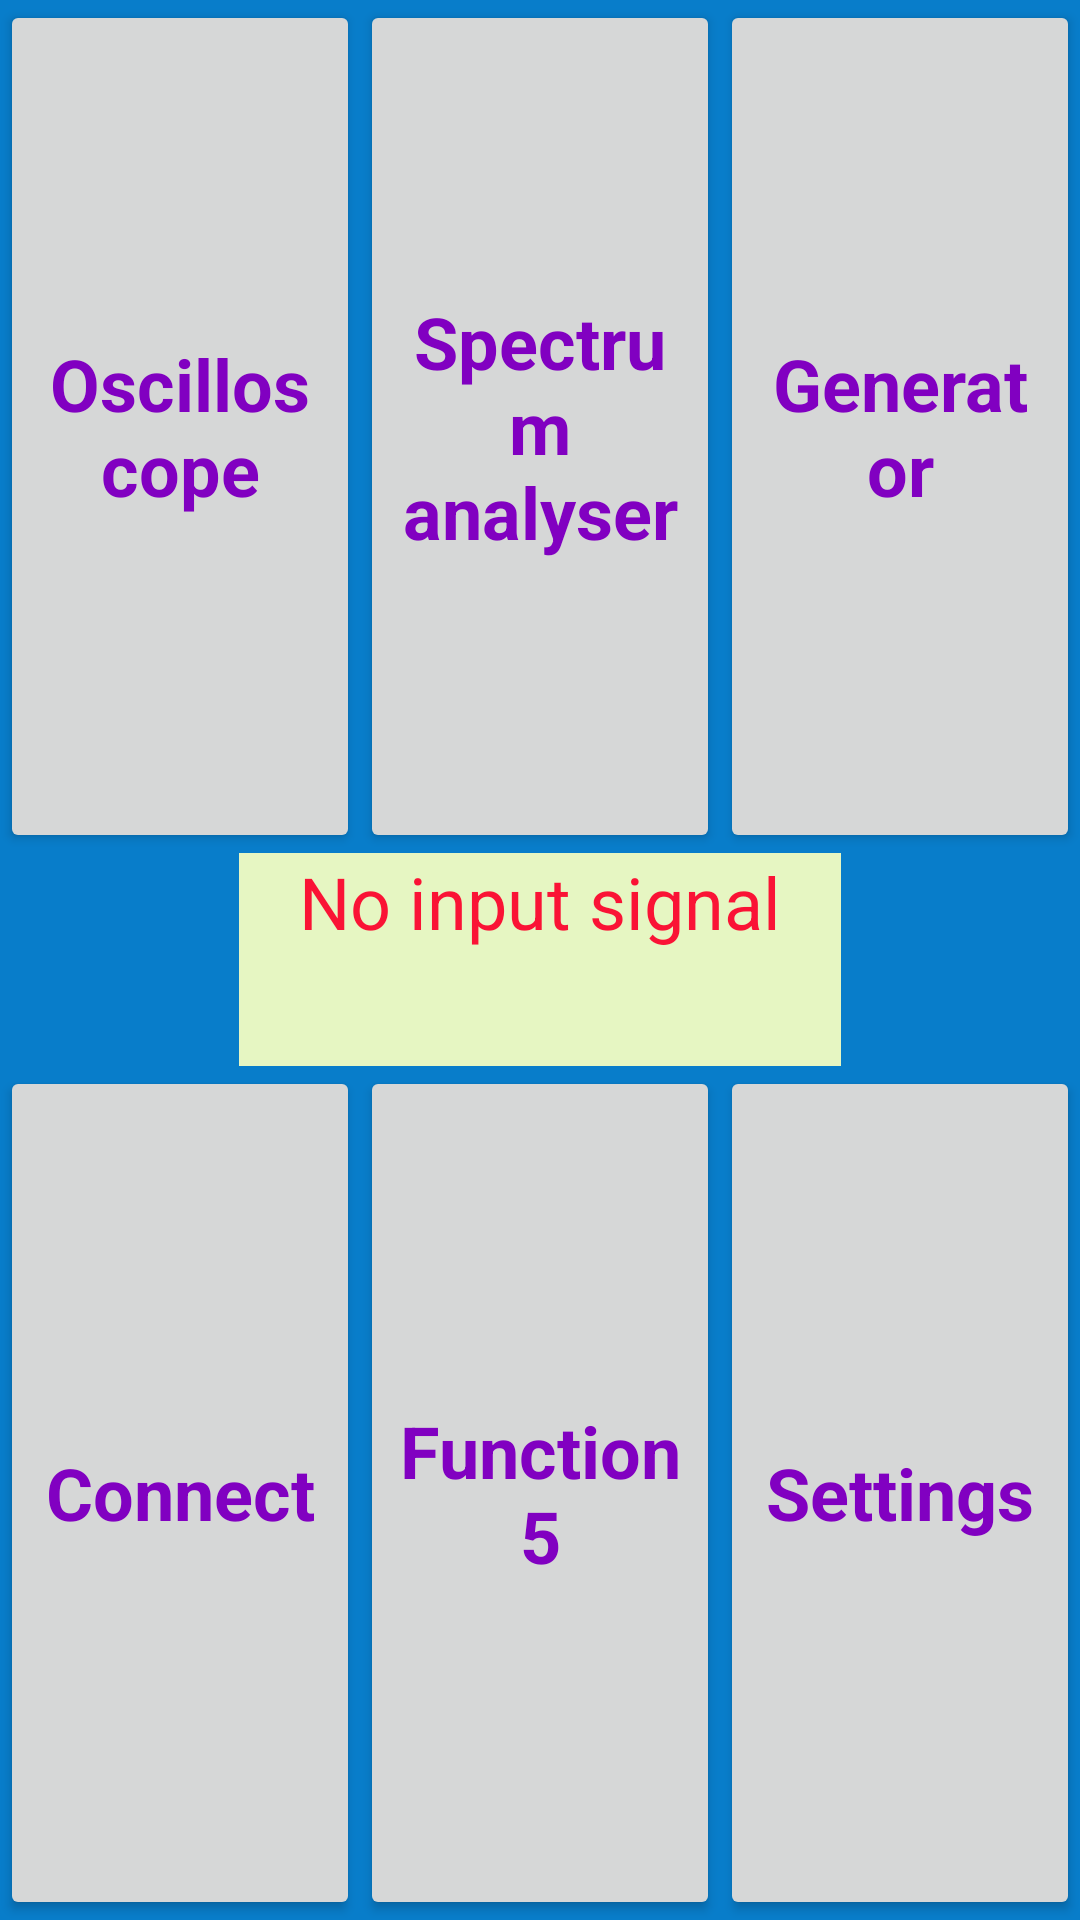

This screen was rendered from an Android layout file. Write that file and the resources it references.
<!-- AndroidManifest.xml: application theme AppTheme -->
<!-- res/layout/activity_main.xml -->
<?xml version="1.0" encoding="utf-8"?>
<androidx.constraintlayout.widget.ConstraintLayout xmlns:android="http://schemas.android.com/apk/res/android"
    xmlns:app="http://schemas.android.com/apk/res-auto"
    xmlns:tools="http://schemas.android.com/tools"
    android:layout_width="match_parent"
    android:layout_height="match_parent"
    android:background="#84b1c1"
    tools:context=".MainActivity">

    <LinearLayout
        android:layout_width="match_parent"
        android:layout_height="match_parent"
        android:background="#087DCA"
        android:orientation="vertical">

        <LinearLayout
            android:layout_width="match_parent"
            android:layout_height="0dp"
            android:layout_weight="4"
            android:orientation="horizontal">

            <Button
                android:id="@+id/button_up_left"
                android:onClick="oscilloscopeStart"
                android:layout_width="0dp"
                android:layout_height="match_parent"
                android:layout_weight="1"
                android:text="@string/button_up_left"
                android:textAppearance="@style/textAppearance_button_p1" />

            <Button
                android:id="@+id/button_up_middle"
                android:onClick="analyserStart"
                android:layout_width="0dp"
                android:layout_height="match_parent"
                android:layout_weight="1"
                android:text="@string/button_up_middle"
                android:textAppearance="@style/textAppearance_button_p1" />

            <Button
                android:id="@+id/button_up_right"
                android:layout_width="0dp"
                android:layout_height="match_parent"
                android:layout_weight="1"
                android:text="@string/button_up_right"
                android:textAppearance="@style/textAppearance_button_p1" />
        </LinearLayout>

        <TextView
            android:id="@+id/text_signal_status"
            android:layout_width="wrap_content"
            android:layout_height="0dp"
            android:layout_gravity="center"
            android:layout_marginVertical="0dp"
            android:layout_weight="1"
            android:background="@color/warning_background"
            android:clickable="true"
            android:focusable="true"
            android:paddingLeft="20dp"
            android:paddingRight="20dp"
            android:text="@string/no_input_signal"
            android:textAppearance="@style/textAppearance_warning" />

        <LinearLayout
            android:layout_width="match_parent"
            android:layout_height="0dp"
            android:layout_weight="4"
            android:orientation="horizontal">

            <Button
                android:id="@+id/button_down_left"
                android:layout_width="0dp"
                android:layout_height="match_parent"
                android:layout_weight="1"
                android:text="@string/button_down_left"
                android:textAppearance="@style/textAppearance_button_p1" />

            <Button
                android:id="@+id/button_down_middle"
                android:onClick="function5"
                android:layout_width="0dp"
                android:layout_height="match_parent"
                android:layout_weight="1"
                android:text="@string/button_down_middle"
                android:textAppearance="@style/textAppearance_button_p1" />

            <Button
                android:id="@+id/button_down_right"
                android:layout_width="0dp"
                android:layout_height="match_parent"
                android:layout_weight="1"
                android:text="@string/button_down_right"
                android:textAppearance="@style/textAppearance_button_p1" />
        </LinearLayout>
    </LinearLayout>

</androidx.constraintlayout.widget.ConstraintLayout>
<!-- resources referenced by this layout -->
<resources>
  <color name="warning_background">#E6F6C2</color>
  <string name="button_down_left">Connect</string>
  <string name="button_down_middle">Function 5</string>
  <string name="button_down_right">Settings</string>
  <string name="button_up_left">Oscilloscope</string>
  <string name="button_up_middle">Spectrum analyser</string>
  <string name="button_up_right">Generator</string>
  <string name="no_input_signal">No input signal</string>
  <style name="textAppearance_button_p1">
          <item name="android:textColor">#8100C1</item>
          <item name="android:textSize">24sp</item>
          <item name="android:textStyle">bold</item>
          <item name="android:textAllCaps">false</item>
      </style>
  <style name="textAppearance_warning">
          <item name="android:gravity">center|top</item>
          <item name="android:textColor">#FA1335</item>
          <item name="android:textSize">24sp</item>
          <item name="android:textStyle">normal</item>
          <item name="android:textAllCaps">false</item>
      </style>
  <style name="AppTheme" parent="Theme.AppCompat.Light.DarkActionBar">
          
          <item name="colorPrimary">@color/colorPrimary</item>
          <item name="colorPrimaryDark">@color/colorPrimaryDark</item>
          <item name="colorAccent">@color/colorAccent</item>
      </style>
  <color name="colorPrimary">#6200EE</color>
  <color name="colorPrimaryDark">#3700B3</color>
  <color name="colorAccent">#03DAC5</color>
</resources>
